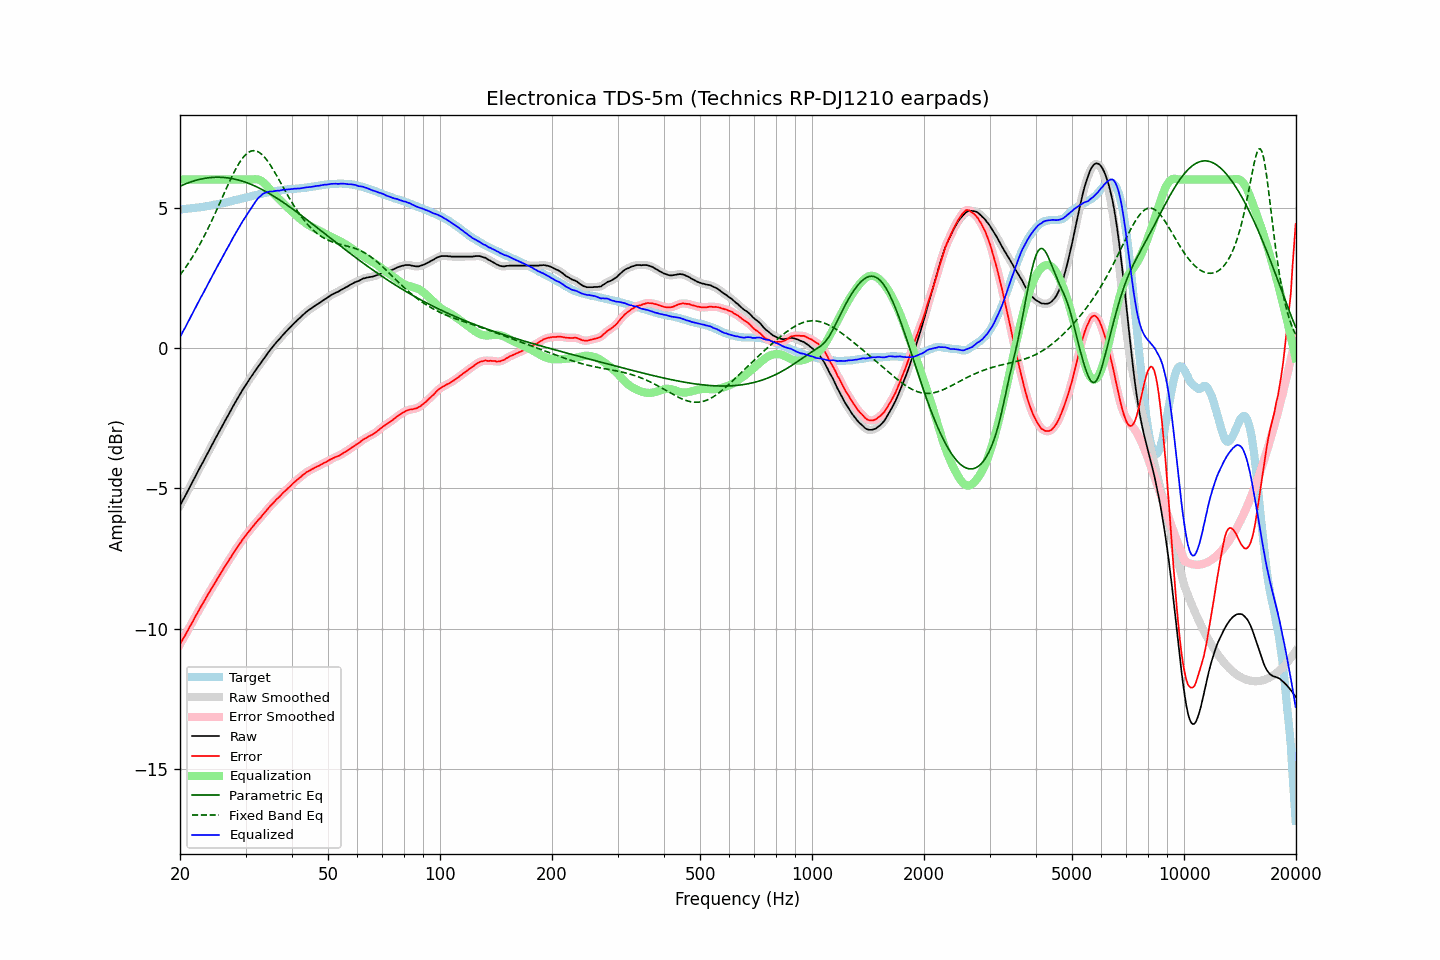

Data behind this chart, as committed beside it:
frequency, raw, error, smoothed, error_smoothed, equalization, parametric_eq, fixed_band_eq, equalized_raw, equalized_smoothed, target
20.00, -5.61, -10.55, -5.61, -10.55, 6.00, 5.76, 2.60, 0.39, 0.39, 4.94
20.20, -5.50, -10.44, -5.50, -10.45, 6.00, 5.79, 2.68, 0.50, 0.50, 4.94
20.40, -5.39, -10.34, -5.40, -10.35, 6.00, 5.81, 2.76, 0.61, 0.60, 4.95
20.61, -5.29, -10.25, -5.29, -10.24, 6.00, 5.84, 2.83, 0.71, 0.71, 4.96
20.81, -5.18, -10.14, -5.18, -10.14, 6.00, 5.86, 2.92, 0.82, 0.82, 4.96
21.02, -5.07, -10.04, -5.07, -10.04, 6.00, 5.88, 3.00, 0.93, 0.93, 4.97
21.23, -4.96, -9.93, -4.96, -9.93, 6.00, 5.90, 3.09, 1.04, 1.04, 4.97
21.44, -4.85, -9.83, -4.85, -9.83, 6.00, 5.92, 3.18, 1.15, 1.15, 4.98
21.66, -4.74, -9.73, -4.74, -9.73, 6.00, 5.94, 3.27, 1.26, 1.26, 4.99
21.87, -4.63, -9.62, -4.63, -9.62, 6.00, 5.96, 3.36, 1.37, 1.37, 4.99
22.09, -4.52, -9.52, -4.52, -9.52, 6.00, 5.98, 3.46, 1.48, 1.48, 5.00
22.31, -4.41, -9.42, -4.41, -9.41, 6.00, 5.99, 3.56, 1.59, 1.59, 5.01
22.54, -4.30, -9.31, -4.30, -9.31, 6.00, 6.01, 3.66, 1.70, 1.70, 5.01
22.76, -4.19, -9.21, -4.20, -9.21, 6.00, 6.02, 3.76, 1.81, 1.80, 5.02
22.99, -4.09, -9.12, -4.09, -9.11, 6.00, 6.03, 3.87, 1.91, 1.91, 5.03
23.22, -3.98, -9.02, -3.98, -9.02, 6.00, 6.04, 3.98, 2.02, 2.02, 5.04
23.45, -3.87, -8.92, -3.87, -8.92, 6.00, 6.05, 4.09, 2.13, 2.13, 5.05
23.69, -3.76, -8.82, -3.76, -8.82, 6.00, 6.06, 4.21, 2.24, 2.24, 5.05
23.92, -3.65, -8.72, -3.65, -8.72, 6.00, 6.07, 4.33, 2.35, 2.35, 5.06
24.16, -3.55, -8.63, -3.55, -8.62, 6.00, 6.07, 4.44, 2.45, 2.45, 5.07
24.40, -3.44, -8.52, -3.44, -8.53, 6.00, 6.08, 4.57, 2.56, 2.56, 5.08
24.65, -3.33, -8.44, -3.34, -8.44, 6.00, 6.08, 4.69, 2.67, 2.66, 5.10
24.89, -3.23, -8.34, -3.23, -8.34, 6.00, 6.08, 4.81, 2.77, 2.77, 5.11
25.14, -3.12, -8.24, -3.12, -8.24, 6.00, 6.08, 4.94, 2.88, 2.88, 5.12
25.39, -3.01, -8.14, -3.02, -8.15, 6.00, 6.08, 5.07, 2.99, 2.98, 5.13
25.65, -2.91, -8.05, -2.91, -8.05, 6.00, 6.08, 5.20, 3.09, 3.09, 5.14
25.91, -2.80, -7.96, -2.80, -7.96, 6.00, 6.08, 5.32, 3.20, 3.20, 5.16
26.16, -2.69, -7.86, -2.70, -7.87, 6.00, 6.08, 5.45, 3.31, 3.30, 5.17
26.43, -2.59, -7.77, -2.59, -7.77, 6.00, 6.07, 5.58, 3.41, 3.41, 5.18
26.69, -2.49, -7.68, -2.49, -7.68, 6.00, 6.07, 5.71, 3.51, 3.51, 5.19
26.96, -2.39, -7.60, -2.39, -7.60, 6.00, 6.06, 5.83, 3.61, 3.61, 5.21
27.23, -2.28, -7.50, -2.29, -7.51, 6.00, 6.05, 5.96, 3.72, 3.71, 5.22
27.50, -2.18, -7.42, -2.18, -7.41, 6.00, 6.04, 6.08, 3.82, 3.82, 5.24
27.77, -2.07, -7.32, -2.07, -7.32, 6.00, 6.03, 6.19, 3.93, 3.93, 5.25
28.05, -1.97, -7.24, -1.97, -7.24, 6.00, 6.02, 6.30, 4.03, 4.03, 5.27
28.33, -1.87, -7.15, -1.87, -7.15, 6.00, 6.00, 6.41, 4.13, 4.13, 5.27
28.62, -1.77, -7.07, -1.77, -7.06, 6.00, 5.99, 6.51, 4.23, 4.23, 5.29
28.90, -1.67, -6.97, -1.67, -6.98, 6.00, 5.97, 6.60, 4.33, 4.33, 5.30
29.19, -1.58, -6.90, -1.58, -6.90, 6.00, 5.96, 6.69, 4.42, 4.42, 5.32
29.48, -1.48, -6.81, -1.48, -6.82, 6.00, 5.94, 6.77, 4.52, 4.52, 5.33
29.78, -1.39, -6.74, -1.39, -6.74, 6.00, 5.92, 6.84, 4.61, 4.61, 5.35
30.08, -1.30, -6.66, -1.30, -6.66, 6.00, 5.90, 6.90, 4.70, 4.70, 5.36
30.38, -1.21, -6.59, -1.22, -6.59, 6.00, 5.88, 6.94, 4.79, 4.78, 5.38
30.68, -1.13, -6.52, -1.13, -6.52, 6.00, 5.86, 6.98, 4.87, 4.87, 5.39
30.99, -1.04, -6.45, -1.04, -6.45, 6.00, 5.84, 7.01, 4.96, 4.96, 5.41
31.30, -0.96, -6.38, -0.96, -6.38, 6.01, 5.81, 7.03, 5.04, 5.05, 5.41
31.61, -0.87, -6.31, -0.88, -6.31, 6.01, 5.79, 7.03, 5.14, 5.14, 5.43
31.93, -0.79, -6.24, -0.79, -6.24, 6.01, 5.76, 7.02, 5.22, 5.22, 5.44
32.24, -0.71, -6.17, -0.71, -6.17, 6.01, 5.73, 7.01, 5.30, 5.29, 5.46
32.57, -0.63, -6.10, -0.64, -6.11, 5.99, 5.71, 6.98, 5.36, 5.36, 5.47
32.89, -0.56, -6.05, -0.56, -6.04, 5.97, 5.68, 6.94, 5.41, 5.42, 5.49
33.22, -0.47, -5.97, -0.47, -5.97, 5.94, 5.65, 6.89, 5.47, 5.46, 5.50
33.55, -0.39, -5.91, -0.39, -5.91, 5.89, 5.62, 6.83, 5.50, 5.50, 5.51
33.89, -0.31, -5.84, -0.31, -5.84, 5.84, 5.59, 6.77, 5.53, 5.53, 5.52
34.23, -0.23, -5.77, -0.23, -5.77, 5.78, 5.55, 6.70, 5.55, 5.55, 5.54
34.57, -0.15, -5.70, -0.15, -5.70, 5.72, 5.52, 6.62, 5.56, 5.56, 5.55
34.92, -0.07, -5.63, -0.08, -5.64, 5.65, 5.49, 6.53, 5.57, 5.57, 5.56
35.27, -0.00, -5.58, -0.00, -5.57, 5.58, 5.45, 6.44, 5.58, 5.58, 5.58
35.62, 0.07, -5.52, 0.07, -5.51, 5.51, 5.42, 6.35, 5.58, 5.58, 5.58
35.97, 0.14, -5.45, 0.14, -5.45, 5.45, 5.38, 6.25, 5.59, 5.59, 5.59
... 635 more rows
